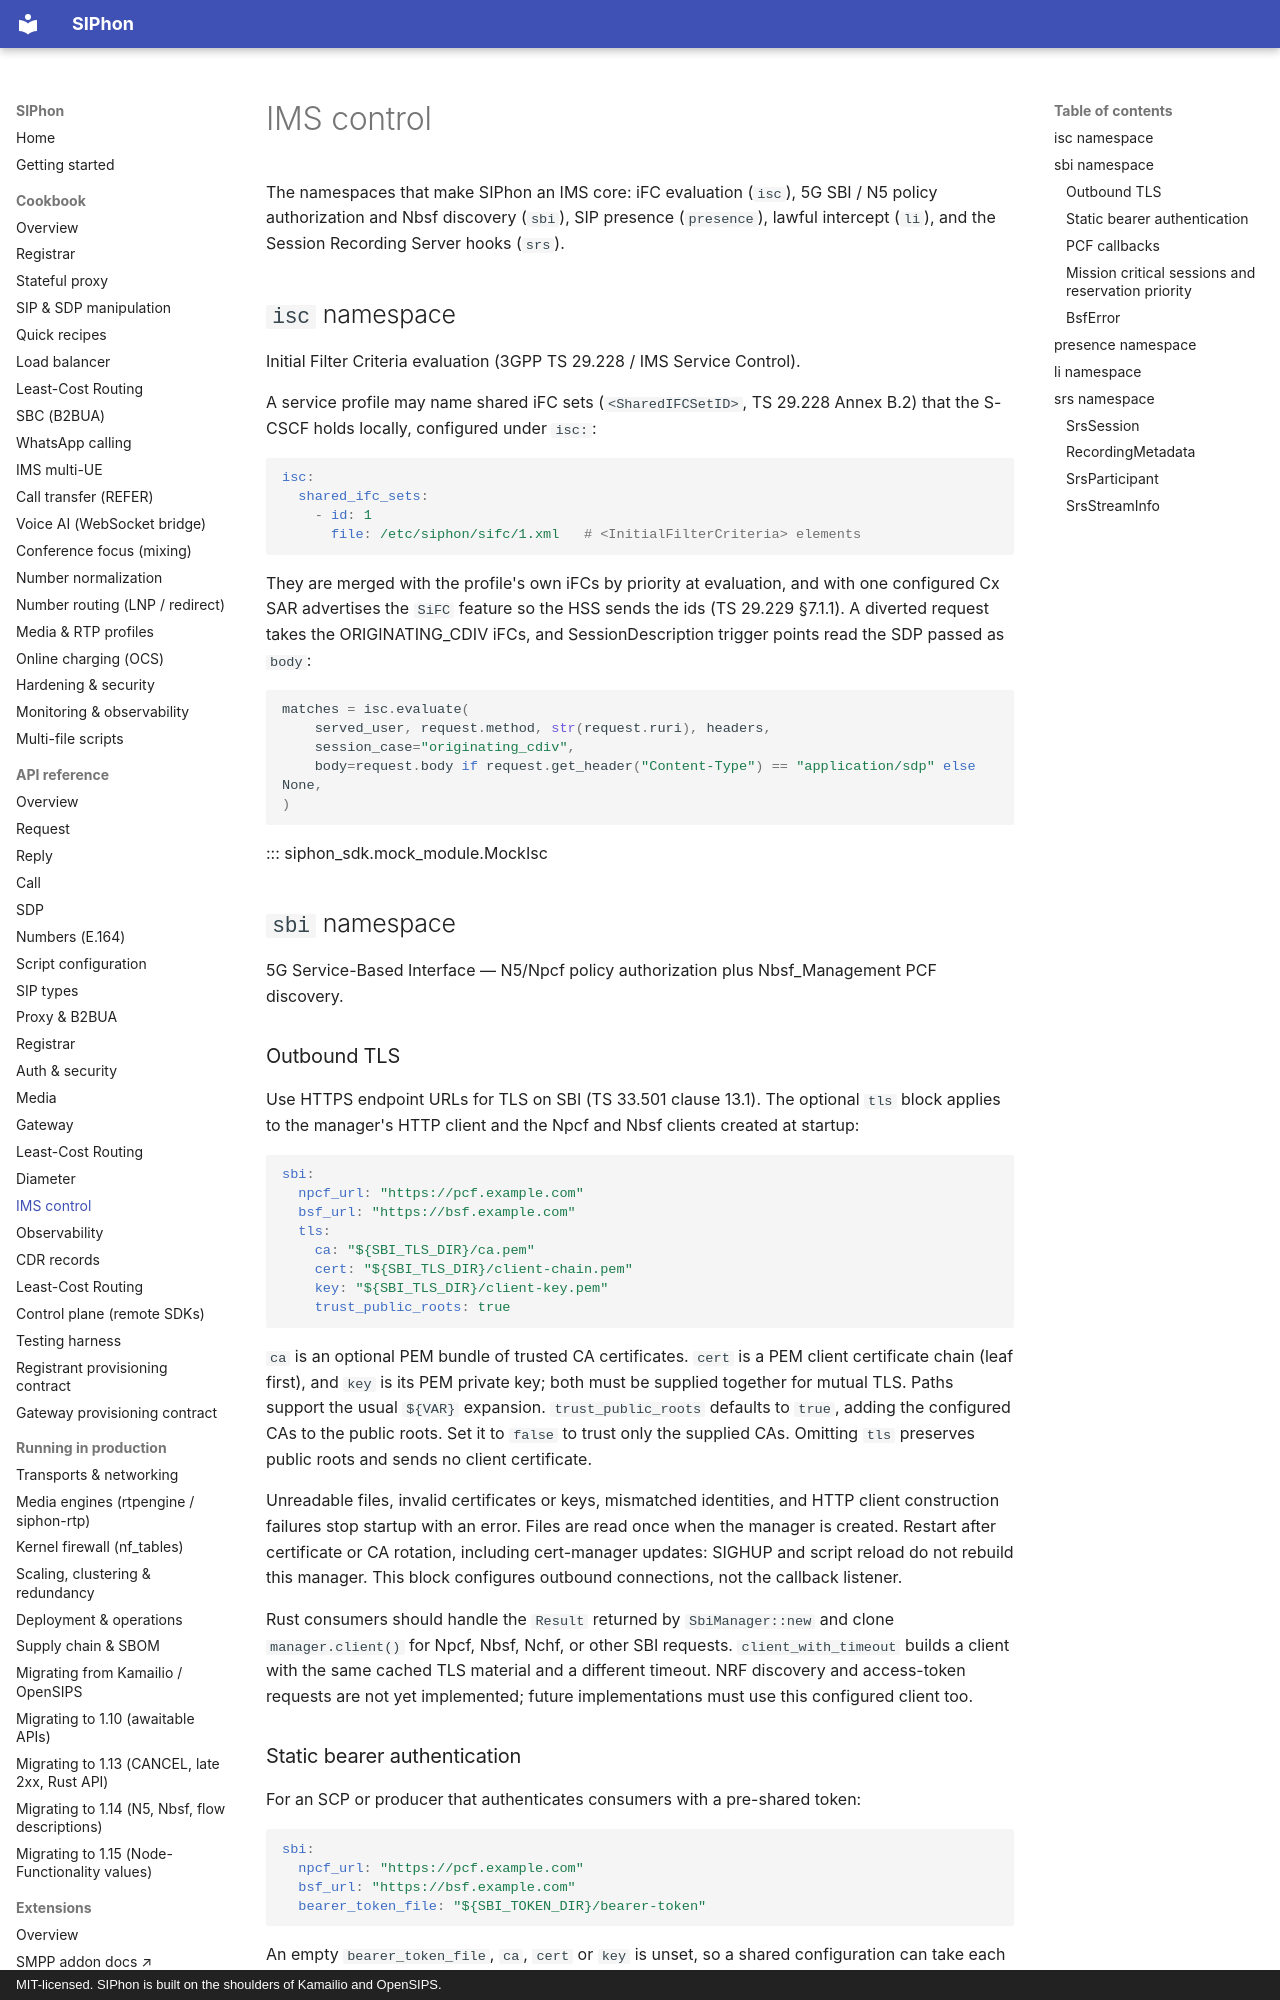

repository: siphon-project/siphon-sip · page: reference/ims/index.html · generator: mkdocs · copyright: MIT-licensed. SIPhon is built on the shoulders of Kamailio and OpenSIPS.

# IMS control

The namespaces that make SIPhon an IMS core: iFC evaluation (`isc`), 5G SBI /
N5 policy authorization and Nbsf discovery (`sbi`), SIP presence (`presence`),
lawful intercept (`li`), and the Session Recording Server hooks (`srs`).

## `isc` namespace

Initial Filter Criteria evaluation (3GPP TS 29.228 / IMS Service Control).

A service profile may name shared iFC sets (`<SharedIFCSetID>`, TS 29.228
Annex B.2) that the S-CSCF holds locally, configured under `isc:`:

```yaml
isc:
  shared_ifc_sets:
    - id: 1
      file: /etc/siphon/sifc/1.xml   # <InitialFilterCriteria> elements
```

They are merged with the profile's own iFCs by priority at evaluation, and
with one configured Cx SAR advertises the `SiFC` feature so the HSS sends the
ids (TS 29.229 §7.1.1). A diverted request takes the ORIGINATING_CDIV iFCs,
and SessionDescription trigger points read the SDP passed as `body`:

```python
matches = isc.evaluate(
    served_user, request.method, str(request.ruri), headers,
    session_case="originating_cdiv",
    body=request.body if request.get_header("Content-Type") == "application/sdp" else None,
)
```

::: siphon_sdk.mock_module.MockIsc

## `sbi` namespace

5G Service-Based Interface — N5/Npcf policy authorization plus Nbsf_Management
PCF discovery.

### Outbound TLS

Use HTTPS endpoint URLs for TLS on SBI (TS 33.501 clause 13.1). The optional
`tls` block applies to the manager's HTTP client and the Npcf and Nbsf clients
created at startup:

```yaml
sbi:
  npcf_url: "https://pcf.example.com"
  bsf_url: "https://bsf.example.com"
  tls:
    ca: "${SBI_TLS_DIR}/ca.pem"
    cert: "${SBI_TLS_DIR}/client-chain.pem"
    key: "${SBI_TLS_DIR}/client-key.pem"
    trust_public_roots: true
```

`ca` is an optional PEM bundle of trusted CA certificates. `cert` is a PEM
client certificate chain (leaf first), and `key` is its PEM private key; both
must be supplied together for mutual TLS. Paths support the usual `${VAR}`
expansion. `trust_public_roots` defaults to `true`, adding the configured CAs
to the public roots. Set it to `false` to trust only the supplied CAs. Omitting
`tls` preserves public roots and sends no client certificate.

Unreadable files, invalid certificates or keys, mismatched identities, and
HTTP client construction failures stop startup with an error. Files are read
once when the manager is created. Restart after certificate or CA rotation,
including cert-manager updates: SIGHUP and script reload do not rebuild this
manager. This block configures outbound connections, not the callback listener.

Rust consumers should handle the `Result` returned by `SbiManager::new` and
clone `manager.client()` for Npcf, Nbsf, Nchf, or other SBI requests.
`client_with_timeout` builds a client with the same cached TLS material and a
different timeout. NRF discovery and access-token requests are not yet
implemented; future implementations must use this configured client too.
